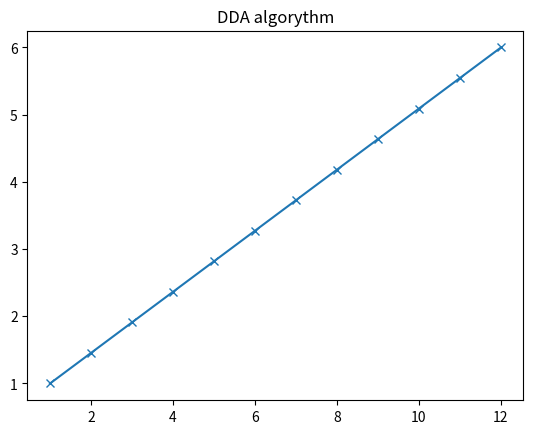

Write Python code to recreate this figure.

"""
Theory
From [x1,y2] and [x2,y2] compute dy|dx and next -->
Steps: until x1<x2 do:
	1) print point [x,round(y)]
	2) x = x+1
	3) y = y+(dy|dx)
"""

from matplotlib import pyplot

def plot_dda(x1, y1, x2, y2): # funcion

	# find absolute differences 
	dx = abs(x1 - x2)
	dy = abs(y1 - y2)

	num=max(dx,dy) + 1 # number of coordinates between two points, one is added to include also the end point

	# calculate the increment in x and y 
	xi = 1     # 1 pixel
	yi = dy/dx

	# start with 1st point 
	x = float(x1)
	y = float(y1)

	# make a list for coordinates 
	x_coorinates = [] 
	y_coorinates = [] 
    
	for i in range(num):
		# append the x,y lists with coordinates
		x_coorinates.append(x) 
		y_coorinates.append(y) 

		# increment the coordiantes
		x = x + xi
		y = y + yi

	# plot line
	pyplot.title("DDA algorythm")
	pyplot.plot(x_coorinates, y_coorinates, marker="x",
			markersize=6, markerfacecolor="blue")
	pyplot.show()


	# Function call here you can set your coordinates
plot_dda(1, 1, 12, 6)

